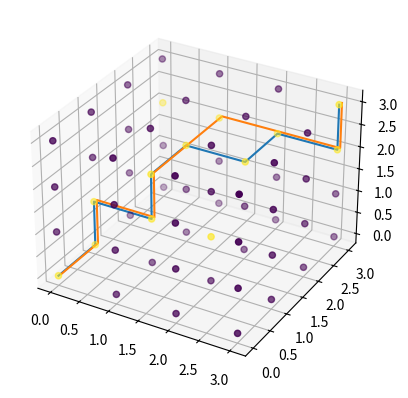

Here is the Python script that generated this plot:
import numpy as np
import copy
import time
from matplotlib import pyplot as plt
from mpl_toolkits.mplot3d import Axes3D

goin = [0,0,0]
goout = [3,3,3]
dimension = 4
color = np.zeros((dimension,dimension,dimension))
go_can = [[0,0,0],[0,1,0],[0,1,1],[1,1,1],[1,1,2],[1,2,2],[1,3,2],[2,3,2],[3,3,2],[3,3,3],[2,1,1],[0,3,2],[2,2,2]]
#go_can = np.array(go_can)
for i in go_can:
    color[i[0],i[1],i[2]] = 1
real_color = copy.deepcopy(color)
route = None
route_all = []
now_position = copy.deepcopy(goin)
bevor_position = copy.deepcopy(goin)
middle_position = None
i = 0
has_diff = 0
next_position = []
not_go = []

while(True):
    route = []
    route.append(copy.deepcopy(goin))
    while(True):
        i = 0
        if (now_position==goout):
            now_position = copy.deepcopy(goin)
            not_go.clear()
            break
        while(i<3):
            if now_position[i]-1>=0 and now_position[i]-1<dimension and now_position[i]-1!=bevor_position[i]:
                middle_position = copy.deepcopy(now_position)
                now_position[i]  = now_position[i]-1
                if now_position in go_can and now_position not in route and now_position not in not_go:
                    if now_position not in next_position and color[now_position[0]][now_position[1]][now_position[2]]==color[middle_position[0]][middle_position[1]][middle_position[2]]:
                        next_position.append(copy.deepcopy(now_position))
                        now_position[i] = now_position[i]+1
                        #print(now_position)
                    if color[now_position[0]][now_position[1]][now_position[2]]!=color[middle_position[0]][middle_position[1]][middle_position[2]]:
                        route.append(copy.deepcopy(now_position))
                        bevor_position = copy.deepcopy(middle_position)
                        #print(route)
                        next_position.clear()
                        break
                else:
                    now_position[i] = now_position[i]+1

            if now_position[i]+1>=0 and now_position[i]+1<dimension and now_position[i]+1!=bevor_position[i]:
                middle_position = copy.deepcopy(now_position)
                now_position[i]  = now_position[i]+1
                #print(now_position)
                #print(go_can)
                #print(route)
                if now_position in go_can and now_position not in route and now_position not in not_go:
                    if now_position not in next_position and color[now_position[0]][now_position[1]][now_position[2]]==color[middle_position[0]][middle_position[1]][middle_position[2]]:
                        next_position.append(copy.deepcopy(now_position))
                        now_position[i] = now_position[i]-1
                        #print("----",next_position)
                    if color[now_position[0]][now_position[1]][now_position[2]]!=color[middle_position[0]][middle_position[1]][middle_position[2]]:
                        route.append(copy.deepcopy(now_position))
                        bevor_position = copy.deepcopy(middle_position)
                        #print(route)
                        next_position.clear()
                        break
                else:
                    now_position[i] = now_position[i]-1
            i+=1
            if i==3:
                if len(next_position)!=0:
                    bevor_position = copy.deepcopy(middle_position)
                    now_position = copy.deepcopy(next_position[0])
                    route.append(copy.deepcopy(now_position))
                    #print("---route-cf----",route)
                    next_position.clear()
                else:
                    #go_can.remove(now_position)
                    not_go.append(copy.deepcopy(now_position))
                    route.pop()
                    now_position = copy.deepcopy(bevor_position)
                    bevor_position = copy.deepcopy(route[-2])
            #print(route)
            #time.sleep(0.1)
    for i in route:
        color[i[0]][i[1]][i[2]]+=1
    #print("----color----",color)
    #print("---all----",route_all)
    #print("----go_can----",go_can)
    if route in route_all:
        break
    else:
        route_all.append(copy.deepcopy(route))
    #print("---all----",route_all)

fig = plt.figure()
ax1 = plt.axes(projection='3d')
route = np.array(route)
x = np.arange(0,dimension)
x_ok = np.ones((dimension,dimension,dimension))
z = x_ok*x
x_1 = x_ok*x.reshape((dimension,1))
y = x_ok*x.reshape((dimension,1,1))
ax1.scatter3D(y,x_1,z,c=real_color)
abgleich = 0.00
for route in route_all:
    route = np.array(route)
    ax1.plot3D(route[:,0]+abgleich,route[:,1]+abgleich,route[:,2]+abgleich)
    abgleich+=0.03
plt.show()



